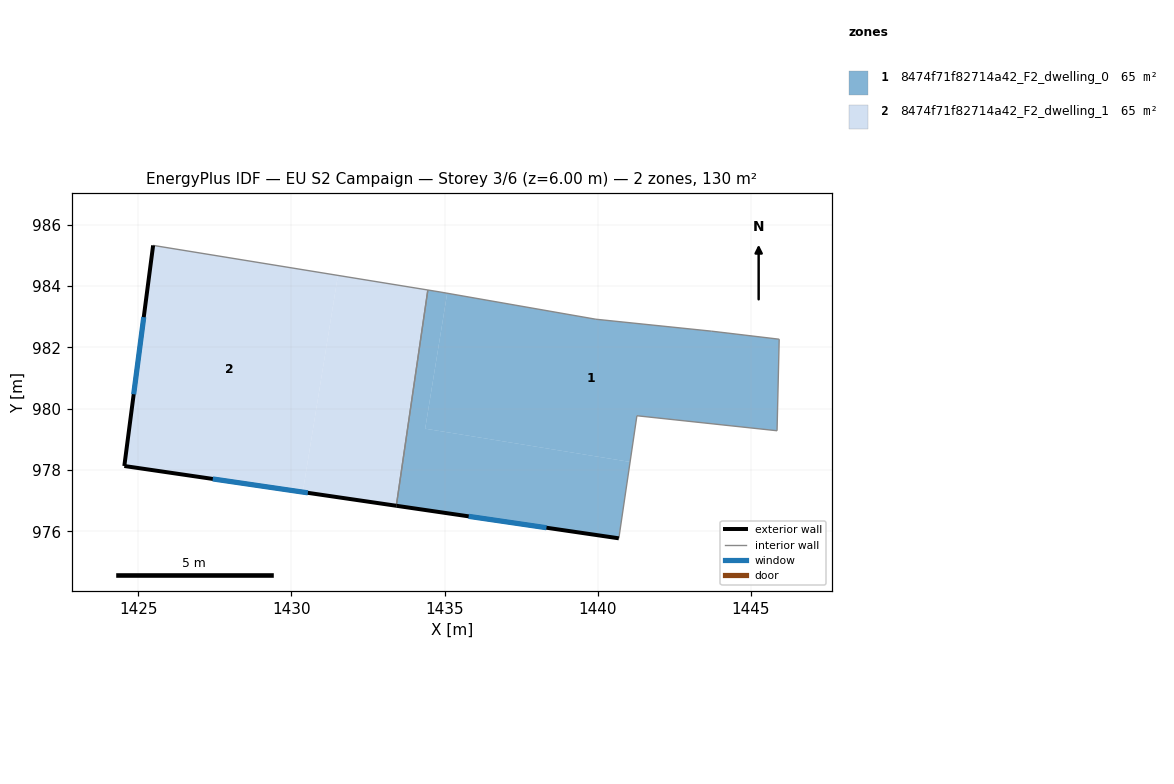
=== STOREY PLAN SPEC (per zone: floor XY polygon, exterior-wall plan segments, windows/doors) ===
zone 1: 8474f71f82714a42_F2_dwelling_0  (64.9 m²)
  floor: (1445.92, 982.27) (1445.85, 979.28) (1441.28, 979.77) (1441.05, 978.26) (1434.37, 979.35) (1435.08, 983.77) (1439.94, 982.92) (1443.72, 982.53)
  floor: (1441.05, 978.26) (1440.69, 975.77) (1433.43, 976.83) (1434.45, 983.87) (1434.85, 983.81) (1435.08, 983.77) (1434.37, 979.35)
  exterior wall: (1433.43, 976.83) – (1440.69, 975.77)  [7.3 m]
    window: (1435.79, 976.49) – (1438.33, 976.12)  [2.7 m²]
  interior walls: 8
zone 2: 8474f71f82714a42_F2_dwelling_1  (64.9 m²)
  floor: (1434.45, 983.87) (1433.43, 976.83) (1430.37, 977.28) (1431.52, 984.35)
  floor: (1431.52, 984.35) (1430.37, 977.28) (1424.55, 978.13) (1425.49, 985.33)
  exterior wall: (1424.55, 978.13) – (1433.43, 976.83)  [9.0 m]
    window: (1427.43, 977.71) – (1430.54, 977.26)  [3.3 m²]
  exterior wall: (1425.49, 985.33) – (1424.55, 978.13)  [7.3 m]
    window: (1425.18, 982.99) – (1424.85, 980.47)  [2.7 m²]
  interior walls: 2

=== DERIVED (storey summary) ===
Building: EU S2 Campaign
Storey: 3 of 6  (floor level z = 6.00 m)
Storey gross floor area: 129.8 m²
Zones on this storey: 2
  - 8474f71f82714a42_F2_dwelling_0: floor 64.9 m²; exterior wall 7.3 m (22.0 m²); 1 window(s) 2.7 m²; WWR 12.2%
  - 8474f71f82714a42_F2_dwelling_1: floor 64.9 m²; exterior wall 16.2 m (48.7 m²); 2 window(s) 6.0 m²; WWR 12.2%
Zone adjacency (shared interzone walls):
  - 8474f71f82714a42_F2_dwelling_0 ↔ 8474f71f82714a42_F2_dwelling_1